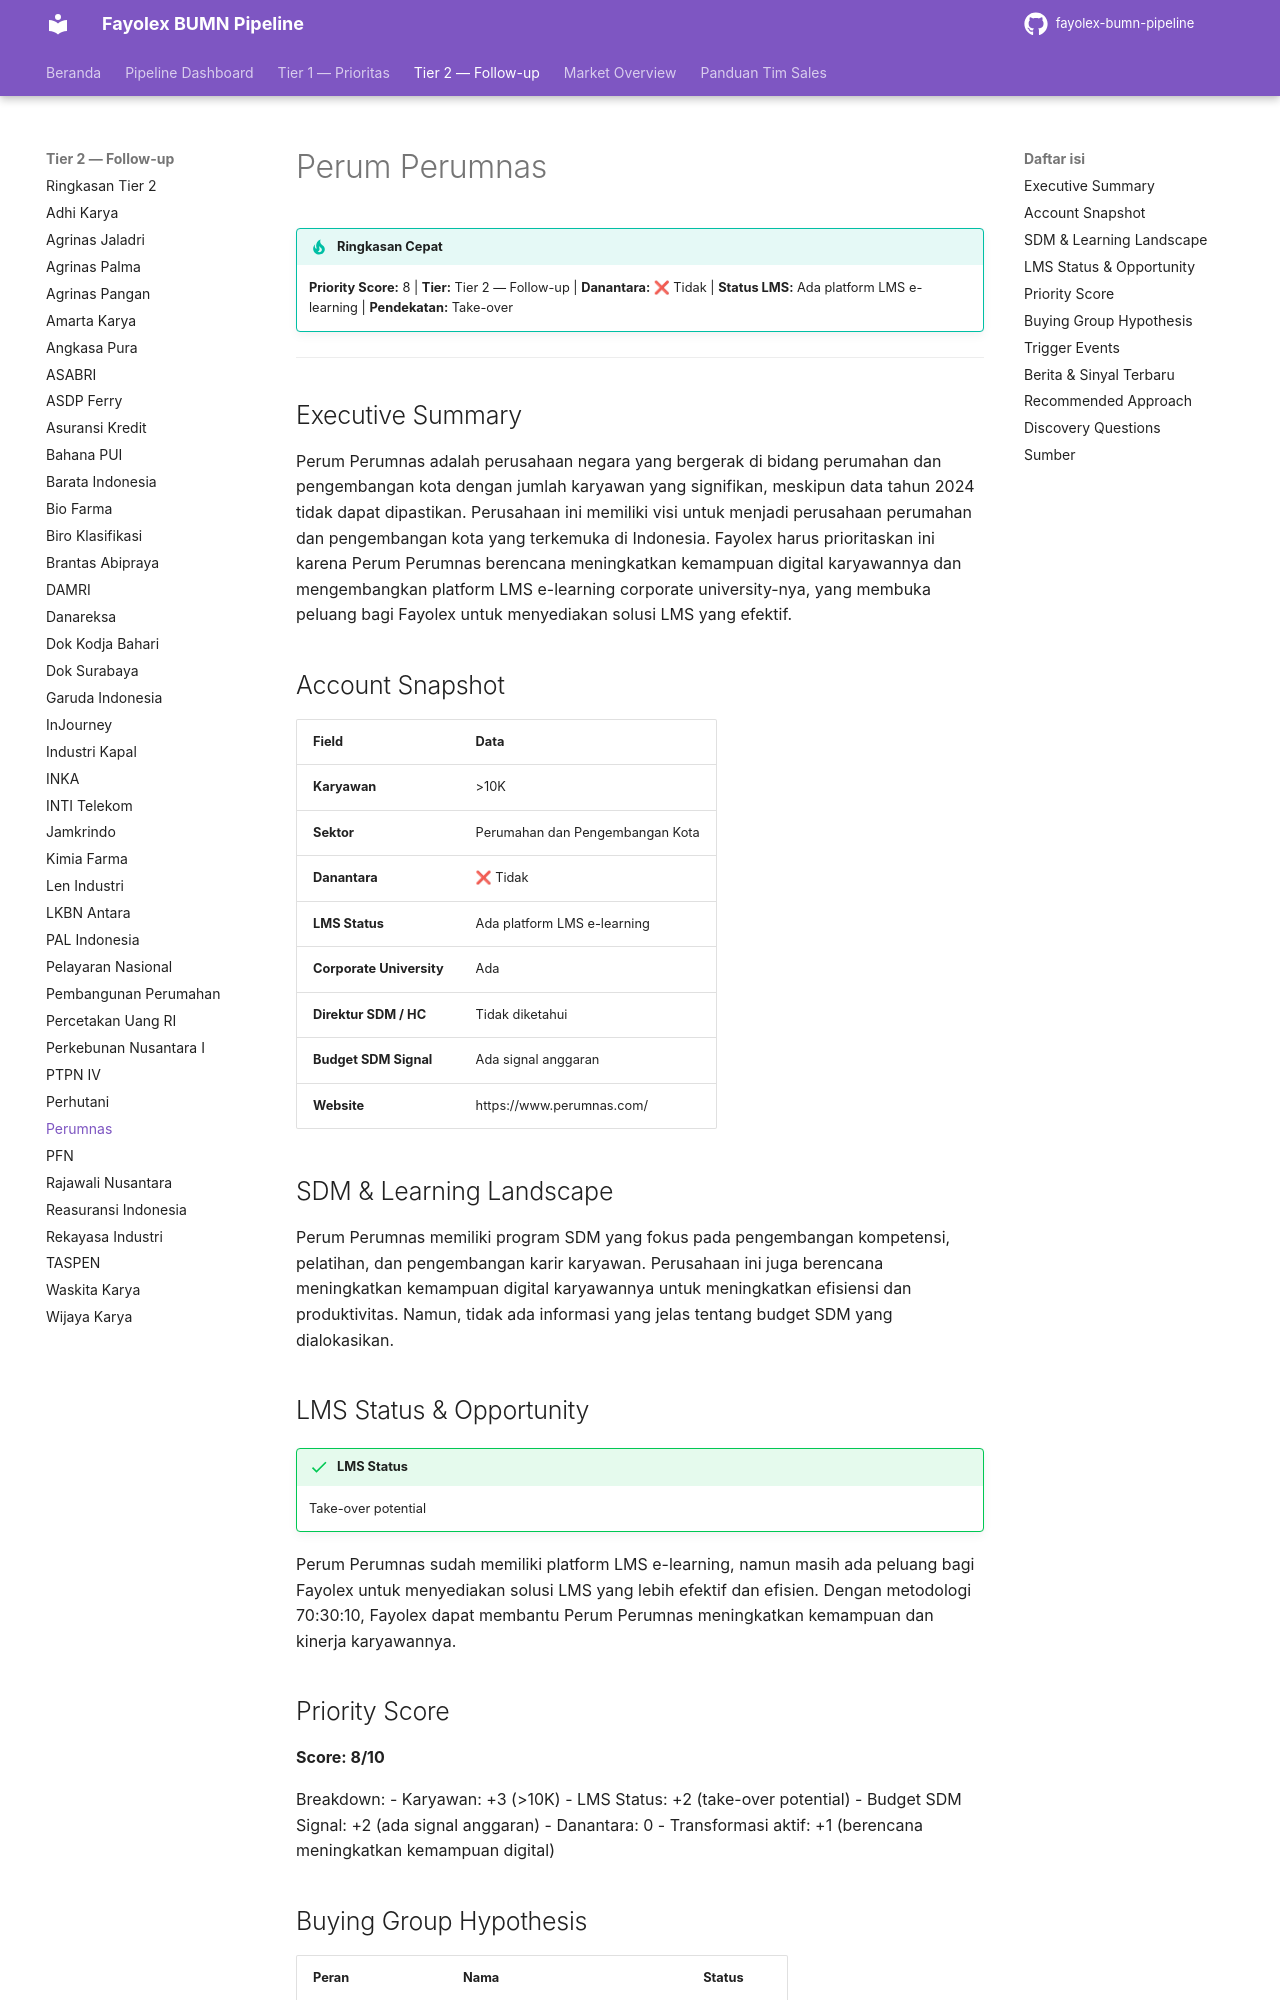

repository: fentonmartin/fayolex-bumn-pipeline · page: tier2/perum-perumnas/index.html · generator: mkdocs

# Perum Perumnas

!!! tip "Ringkasan Cepat"
    **Priority Score:** 8 | **Tier:** Tier 2 — Follow-up | **Danantara:** ❌ Tidak | **Status LMS:** Ada platform LMS e-learning | **Pendekatan:** Take-over

---

## Executive Summary
Perum Perumnas adalah perusahaan negara yang bergerak di bidang perumahan dan pengembangan kota dengan jumlah karyawan yang signifikan, meskipun data tahun 2024 tidak dapat dipastikan. Perusahaan ini memiliki visi untuk menjadi perusahaan perumahan dan pengembangan kota yang terkemuka di Indonesia. Fayolex harus prioritaskan ini karena Perum Perumnas berencana meningkatkan kemampuan digital karyawannya dan mengembangkan platform LMS e-learning corporate university-nya, yang membuka peluang bagi Fayolex untuk menyediakan solusi LMS yang efektif.

## Account Snapshot
| Field | Data |
|---|---|
| **Karyawan** | >10K |
| **Sektor** | Perumahan dan Pengembangan Kota |
| **Danantara** | ❌ Tidak |
| **LMS Status** | Ada platform LMS e-learning |
| **Corporate University** | Ada |
| **Direktur SDM / HC** | Tidak diketahui |
| **Budget SDM Signal** | Ada signal anggaran |
| **Website** | https://www.perumnas.com/ |

## SDM & Learning Landscape
Perum Perumnas memiliki program SDM yang fokus pada pengembangan kompetensi, pelatihan, dan pengembangan karir karyawan. Perusahaan ini juga berencana meningkatkan kemampuan digital karyawannya untuk meningkatkan efisiensi dan produktivitas. Namun, tidak ada informasi yang jelas tentang budget SDM yang dialokasikan.

## LMS Status & Opportunity
!!! success "LMS Status"
    Take-over potential

Perum Perumnas sudah memiliki platform LMS e-learning, namun masih ada peluang bagi Fayolex untuk menyediakan solusi LMS yang lebih efektif dan efisien. Dengan metodologi 70:30:10, Fayolex dapat membantu Perum Perumnas meningkatkan kemampuan dan kinerja karyawannya.
